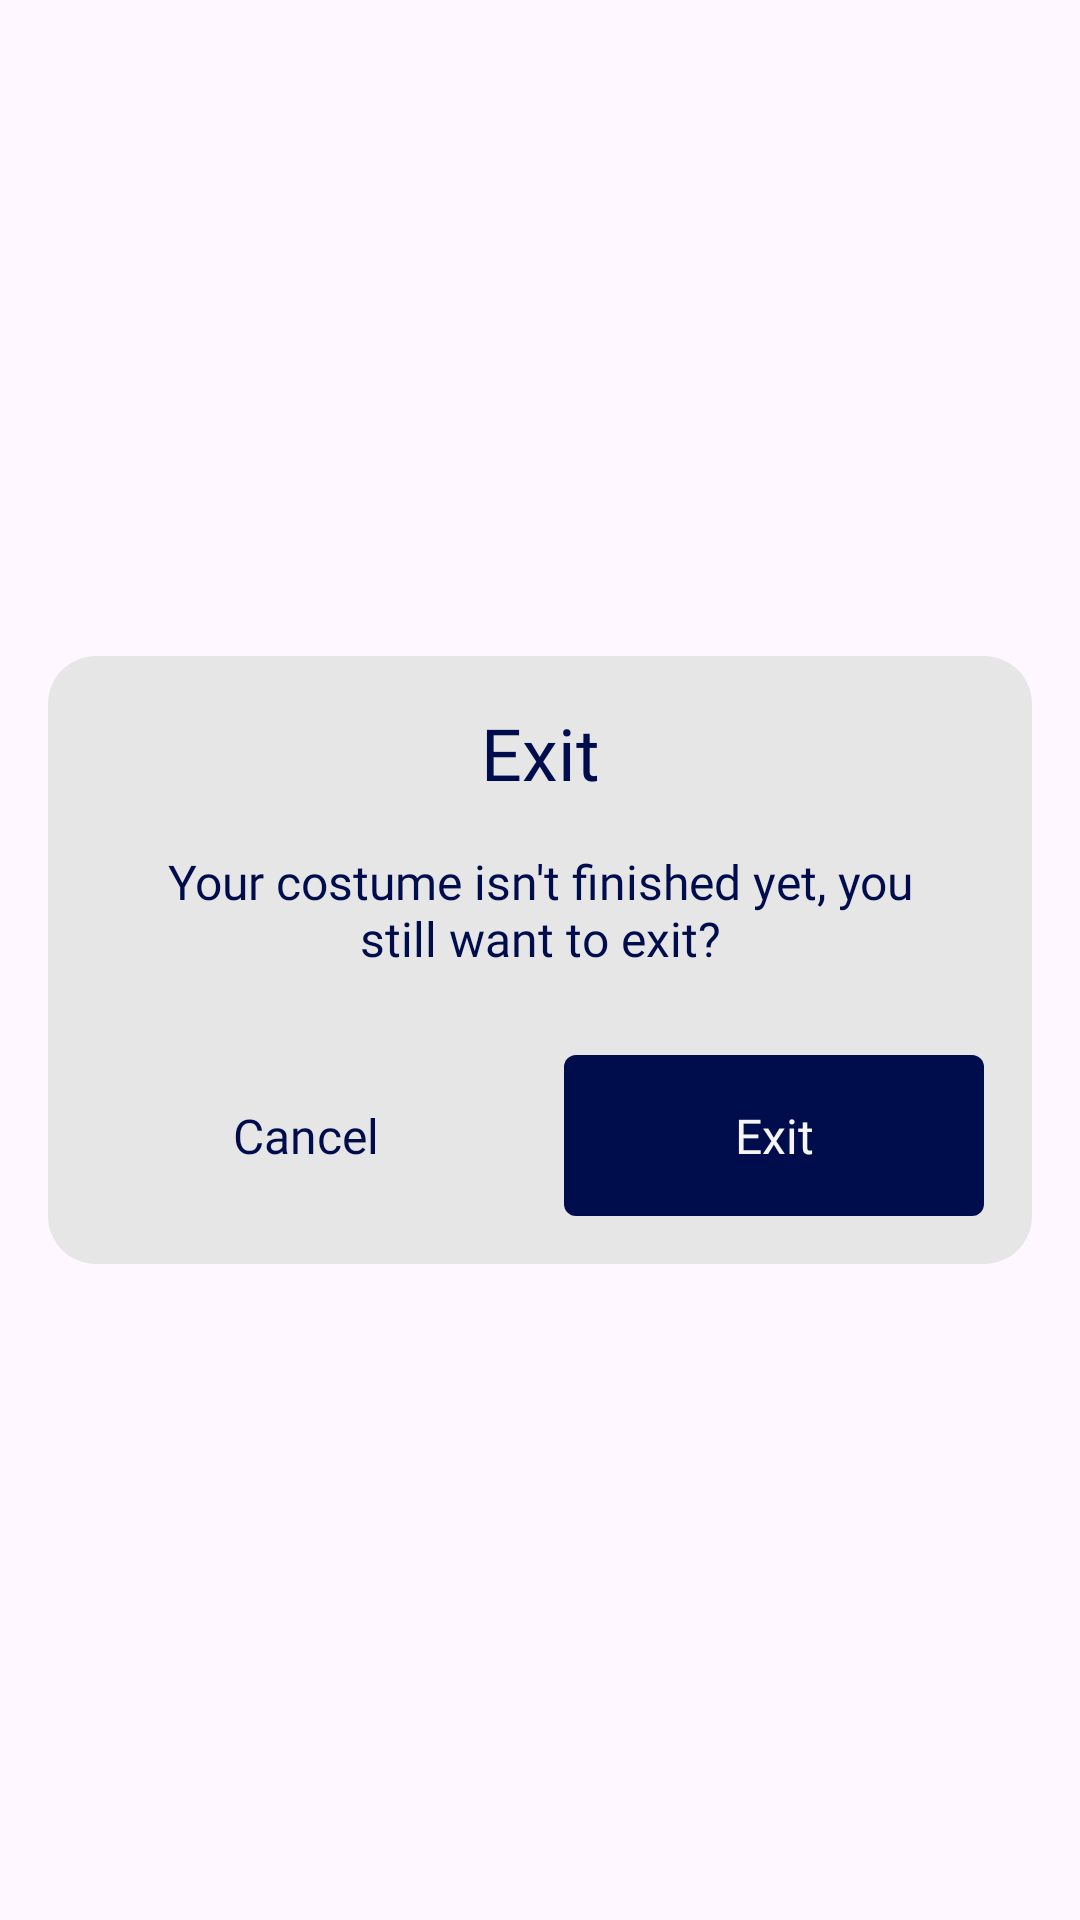

Write the Android layout XML for this screen, with the resource values it uses.
<!-- AndroidManifest.xml: application theme Theme.ST219_Clothes_Skins_Maker_for_RBX -->
<!-- res/layout/dialog_confirm.xml -->
<?xml version="1.0" encoding="utf-8"?>
<layout xmlns:android="http://schemas.android.com/apk/res/android"
    xmlns:app="http://schemas.android.com/apk/res-auto">

    <FrameLayout
        android:layout_width="match_parent"
        android:layout_height="match_parent"
        android:background="@color/transparent"
        android:gravity="center">

        <LinearLayout
            android:layout_width="match_parent"
            android:layout_height="wrap_content"
            android:layout_gravity="center"
            android:layout_marginHorizontal="16dp"
            android:background="@drawable/bg_dialog"
            android:orientation="vertical">

            
            <TextView
                android:id="@+id/tvTitle"
                android:layout_width="match_parent"
                android:layout_height="wrap_content"
                android:layout_marginTop="16dp"
                android:fontFamily="@font/montserrat_bold"
                android:gravity="center"
                android:text="@string/exit"
                android:textColor="@color/blue_000D4C"
                android:textSize="24sp" />

            
            <TextView
                android:id="@+id/tvDescription"
                android:layout_width="match_parent"
                android:layout_height="wrap_content"
                android:layout_marginTop="16dp"
                android:fontFamily="@font/montserrat_medium"
                android:gravity="center"
                android:paddingHorizontal="32dp"
                android:text="@string/your_costume_isn_t_finished_yet_you_still_want_to_exit"
                android:textColor="@color/blue_000D4C"
                android:textSize="16sp" />

            <LinearLayout
                android:layout_width="match_parent"
                android:layout_height="wrap_content"
                android:layout_marginTop="28dp"
                android:layout_marginBottom="16dp"
                android:paddingHorizontal="16dp">

                
                <TextView
                    android:id="@+id/btnLeft"
                    style="@style/single_marquee"
                    android:layout_width="0dp"
                    android:layout_height="wrap_content"
                    android:layout_weight="1"
                    android:background="@drawable/bg_4_stroke_blue"
                    android:fontFamily="@font/montserrat_bold"
                    android:gravity="center"
                    android:layout_marginEnd="16dp"
                    android:paddingVertical="16dp"
                    android:text="@string/cancel"
                    android:textColor="@color/blue_000D4C"
                    android:textSize="16sp" />

                
                <TextView
                    android:id="@+id/btnRight"
                    style="@style/single_marquee"
                    android:layout_width="0dp"
                    android:layout_height="wrap_content"
                    android:layout_weight="1"
                    android:background="@drawable/bg_4_solid_blue"
                    android:fontFamily="@font/montserrat_bold"
                    android:gravity="center"
                    android:paddingVertical="16dp"
                    android:text="@string/exit"
                    android:textColor="@color/white_F5F5F5"
                    android:textSize="16sp" />

            </LinearLayout>

        </LinearLayout>
    </FrameLayout>
</layout>
<!-- resources referenced by this layout -->
<resources>
  <color name="blue_000D4C">#000D4C</color>
  <color name="transparent">#00000000</color>
  <color name="white_F5F5F5">#F5F5F5</color>
  <!-- drawable bg_4_solid_blue (drawable) -->
  <?xml version="1.0" encoding="utf-8"?>
  <shape xmlns:android="http://schemas.android.com/apk/res/android">
      <corners android:radius="4dp"/>
      <solid android:color="@color/blue_000D4C"/>
  </shape>
  <!-- drawable bg_dialog (drawable) -->
  <?xml version="1.0" encoding="utf-8"?>
  <shape xmlns:android="http://schemas.android.com/apk/res/android">
      <corners android:radius="16dp" />
      <solid android:color="@color/gray_E6E6E6" />
  </shape>
  <string name="cancel">Cancel</string>
  <string name="exit">Exit</string>
  <string name="your_costume_isn_t_finished_yet_you_still_want_to_exit">Your costume isn\'t finished yet, you still want to exit?</string>
  <style name="single_marquee">
          <item name="android:singleLine">true</item>
          <item name="android:ellipsize">marquee</item>
          <item name="android:marqueeRepeatLimit">marquee_forever</item>
      </style>
  <style name="Theme.ST219_Clothes_Skins_Maker_for_RBX" parent="Base.Theme.ST219_Clothes_Skins_Maker_for_RBX" />
  <color name="gray_E6E6E6">#E6E6E6</color>
  <style name="Base.Theme.ST219_Clothes_Skins_Maker_for_RBX" parent="Theme.Material3.DayNight.NoActionBar">
          <item name="android:windowTranslucentStatus">false</item>
          <item name="android:statusBarColor">@android:color/transparent</item>
      </style>
</resources>
